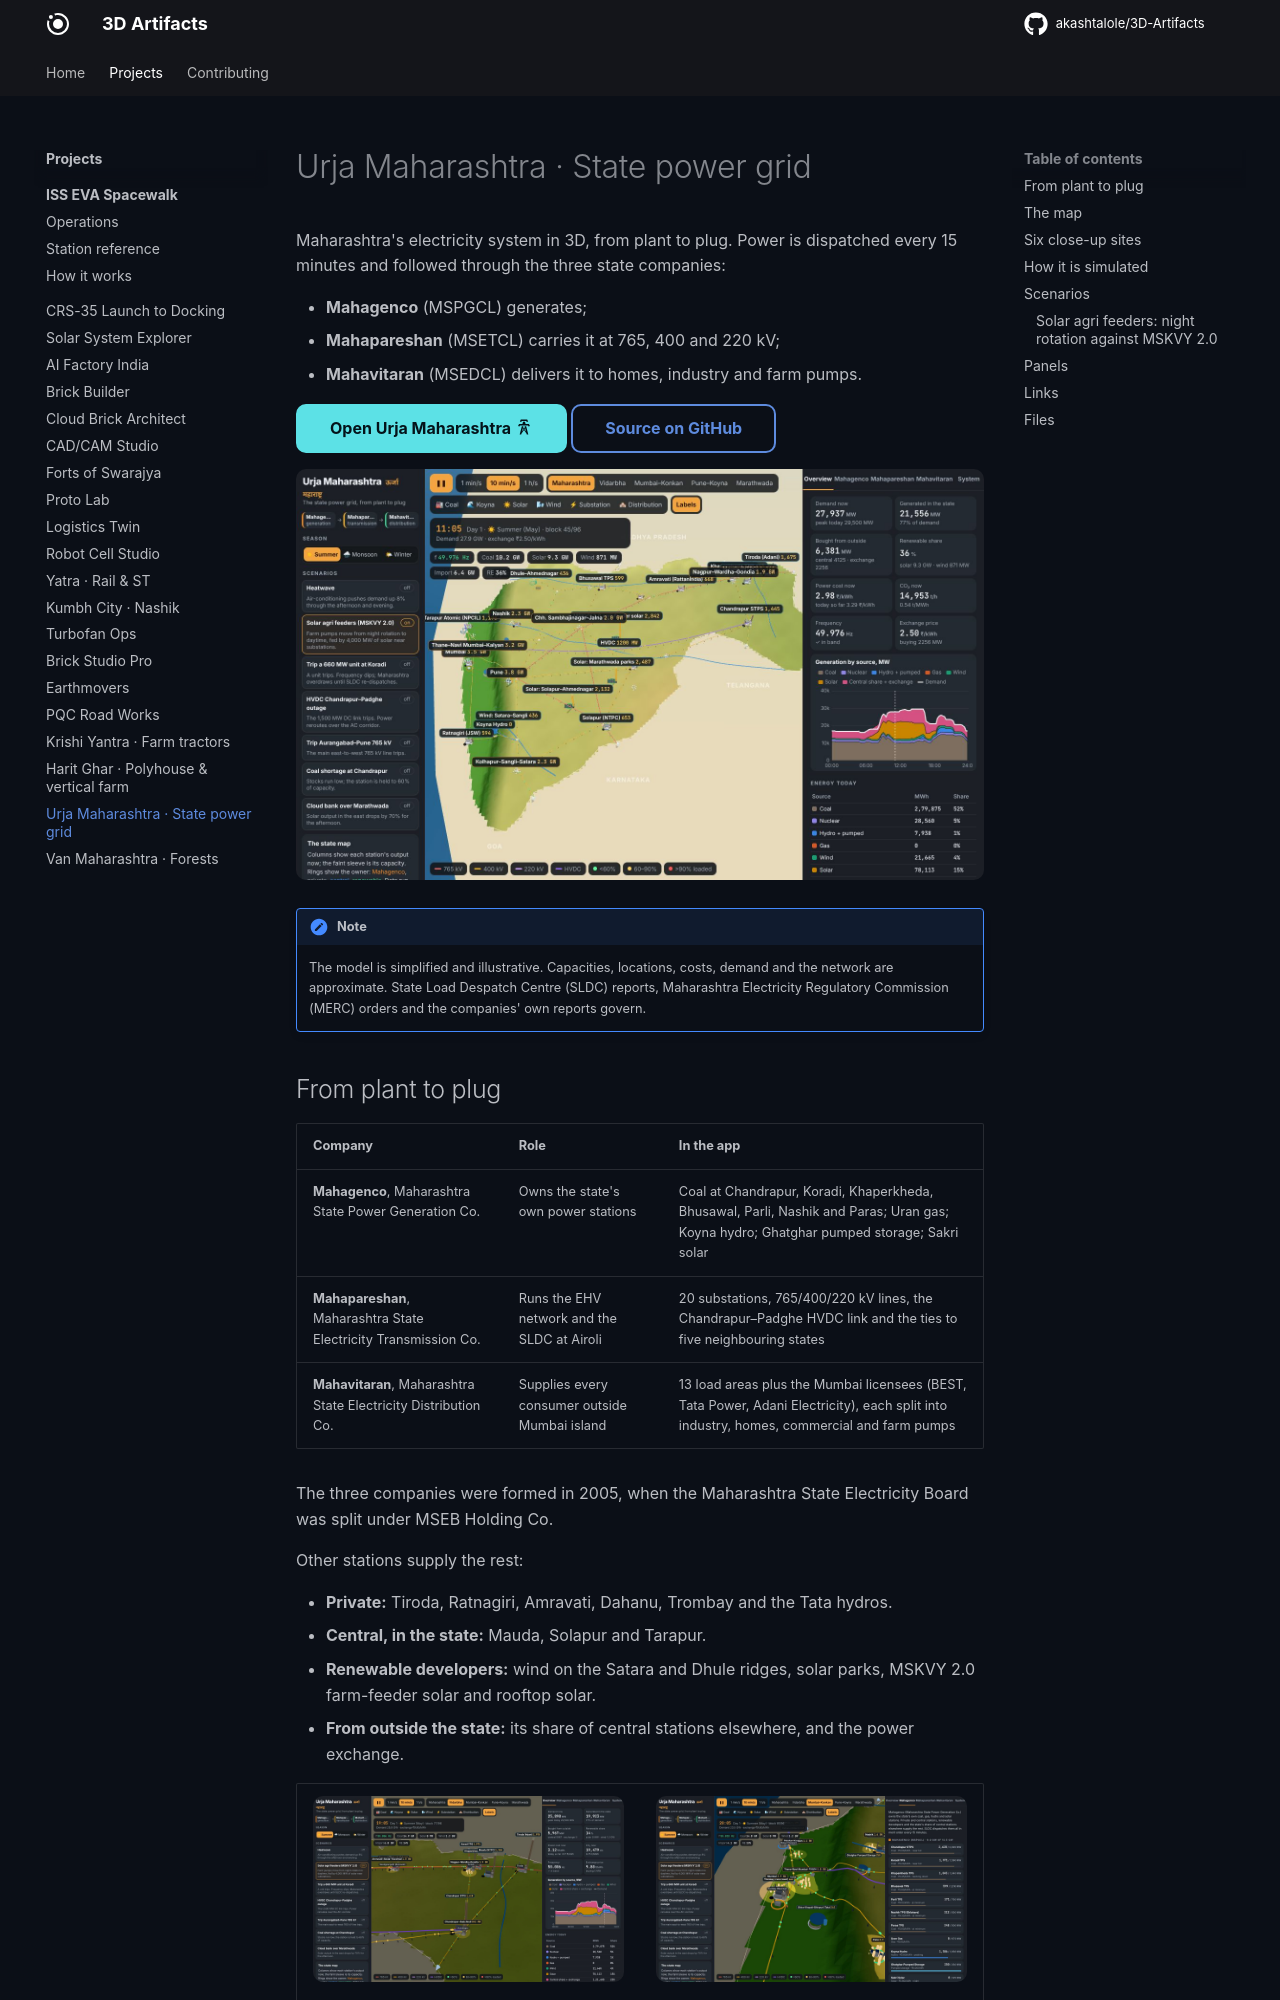

repository: akashtalole/3D-Artifacts · page: projects/maharashtra-grid/index.html · generator: mkdocs

# Urja Maharashtra · State power grid

Maharashtra's electricity system in 3D, from plant to plug. Power is dispatched every 15 minutes and followed through the three state companies:

- **Mahagenco** (MSPGCL) generates;
- **Mahapareshan** (MSETCL) carries it at 765, 400 and 220 kV;
- **Mahavitaran** (MSEDCL) delivers it to homes, industry and farm pumps.

[Open Urja Maharashtra :material-transmission-tower:](../../apps/maharashtra-grid/){ .md-button .md-button--primary }
[Source on GitHub](https://github.com/akashtalole/3D-Artifacts/tree/main/projects/maharashtra-grid){ .md-button }

![Maharashtra at midday in summer](../../assets/maharashtra-grid/state.jpg)

!!! note
    The model is simplified and illustrative. Capacities, locations, costs, demand and the network
    are approximate. State Load Despatch Centre (SLDC) reports, Maharashtra Electricity Regulatory
    Commission (MERC) orders and the companies' own reports govern.
